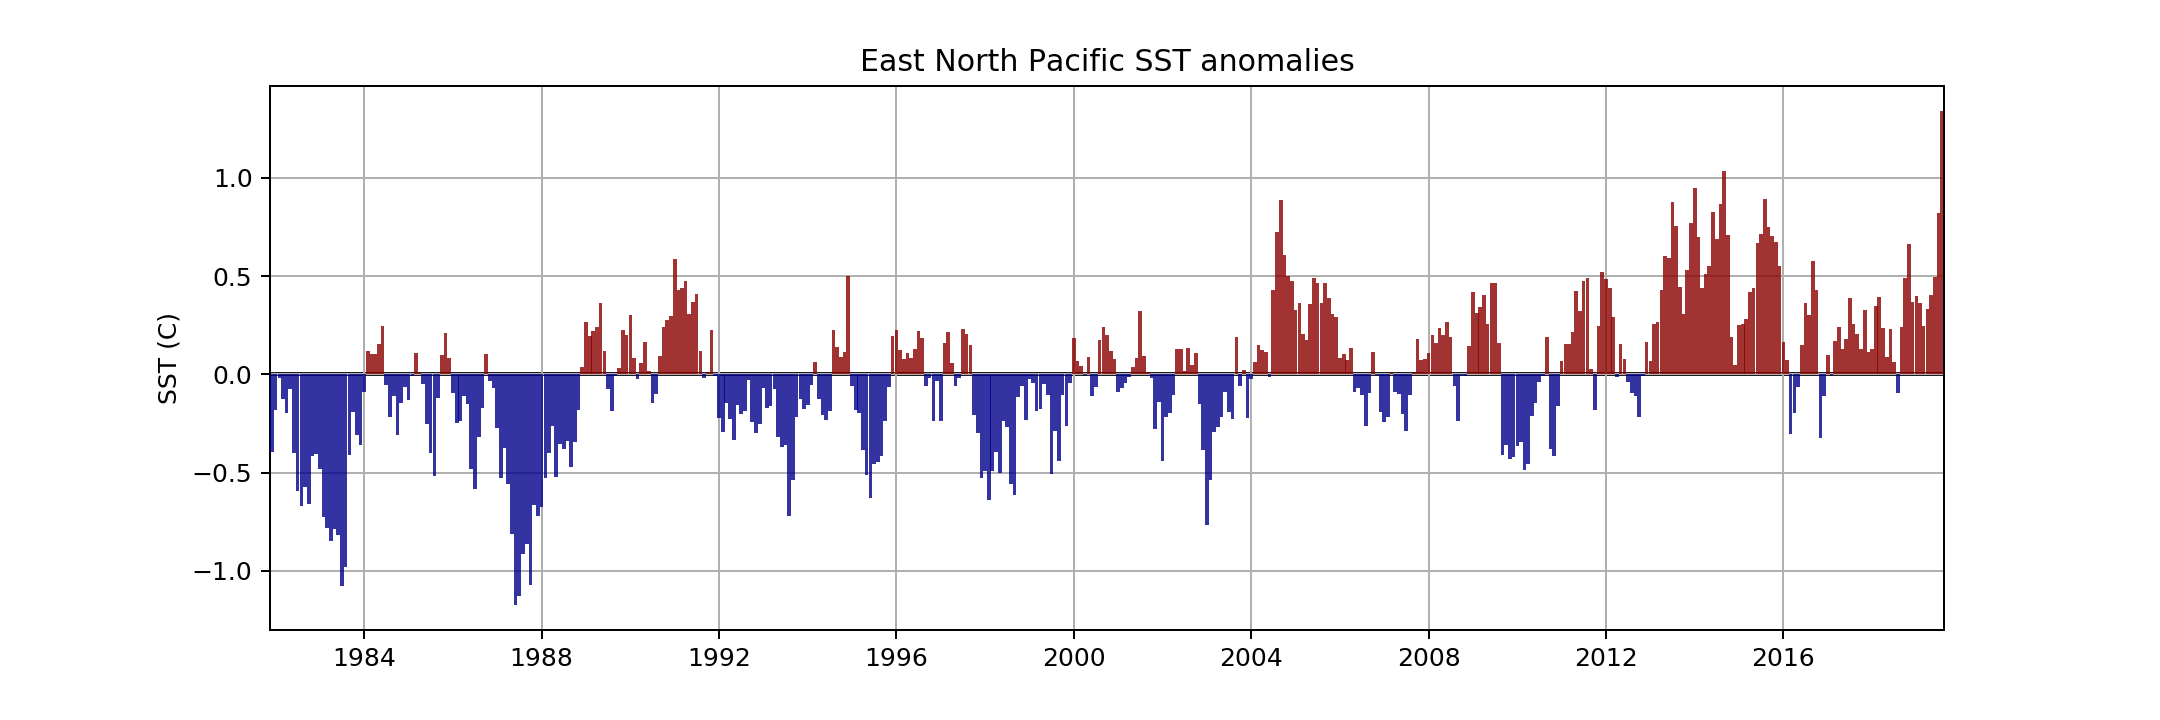

The file beside this chart, header and first rows:
, Year, Month, SST
0, 1981, 12, -0.3941
1, 1982, 1, -0.1811
2, 1982, 2, -0.01695
3, 1982, 3, -0.1276
4, 1982, 4, -0.199
5, 1982, 5, -0.07484
6, 1982, 6, -0.3986
7, 1982, 7, -0.5937
8, 1982, 8, -0.6682
9, 1982, 9, -0.5744
10, 1982, 10, -0.6615
11, 1982, 11, -0.4156
12, 1982, 12, -0.404
13, 1983, 1, -0.4813
14, 1983, 2, -0.7287
15, 1983, 3, -0.7814
16, 1983, 4, -0.8494
17, 1983, 5, -0.7878
18, 1983, 6, -0.8167
19, 1983, 7, -1.078
20, 1983, 8, -0.9795
21, 1983, 9, -0.4083
22, 1983, 10, -0.1937
23, 1983, 11, -0.308
24, 1983, 12, -0.36
25, 1984, 1, -0.08853
26, 1984, 2, 0.1205
27, 1984, 3, 0.1024
28, 1984, 4, 0.1025
29, 1984, 5, 0.1564
30, 1984, 6, 0.2473
31, 1984, 7, -0.05243
32, 1984, 8, -0.2152
33, 1984, 9, -0.1081
34, 1984, 10, -0.3063
35, 1984, 11, -0.1483
36, 1984, 12, -0.06289
37, 1985, 1, -0.1306
38, 1985, 2, -0.006835
39, 1985, 3, 0.1082
40, 1985, 4, 0.007961
41, 1985, 5, -0.04955
42, 1985, 6, -0.2533
43, 1985, 7, -0.4028
44, 1985, 8, -0.5172
45, 1985, 9, -0.1196
46, 1985, 10, 0.09845
47, 1985, 11, 0.2106
48, 1985, 12, 0.08154
49, 1986, 1, -0.0955
50, 1986, 2, -0.2498
51, 1986, 3, -0.2399
52, 1986, 4, -0.1112
53, 1986, 5, -0.1516
54, 1986, 6, -0.4832
55, 1986, 7, -0.5863
56, 1986, 8, -0.3199
57, 1986, 9, -0.171
58, 1986, 10, 0.1023
59, 1986, 11, -0.03183
... 393 more rows
